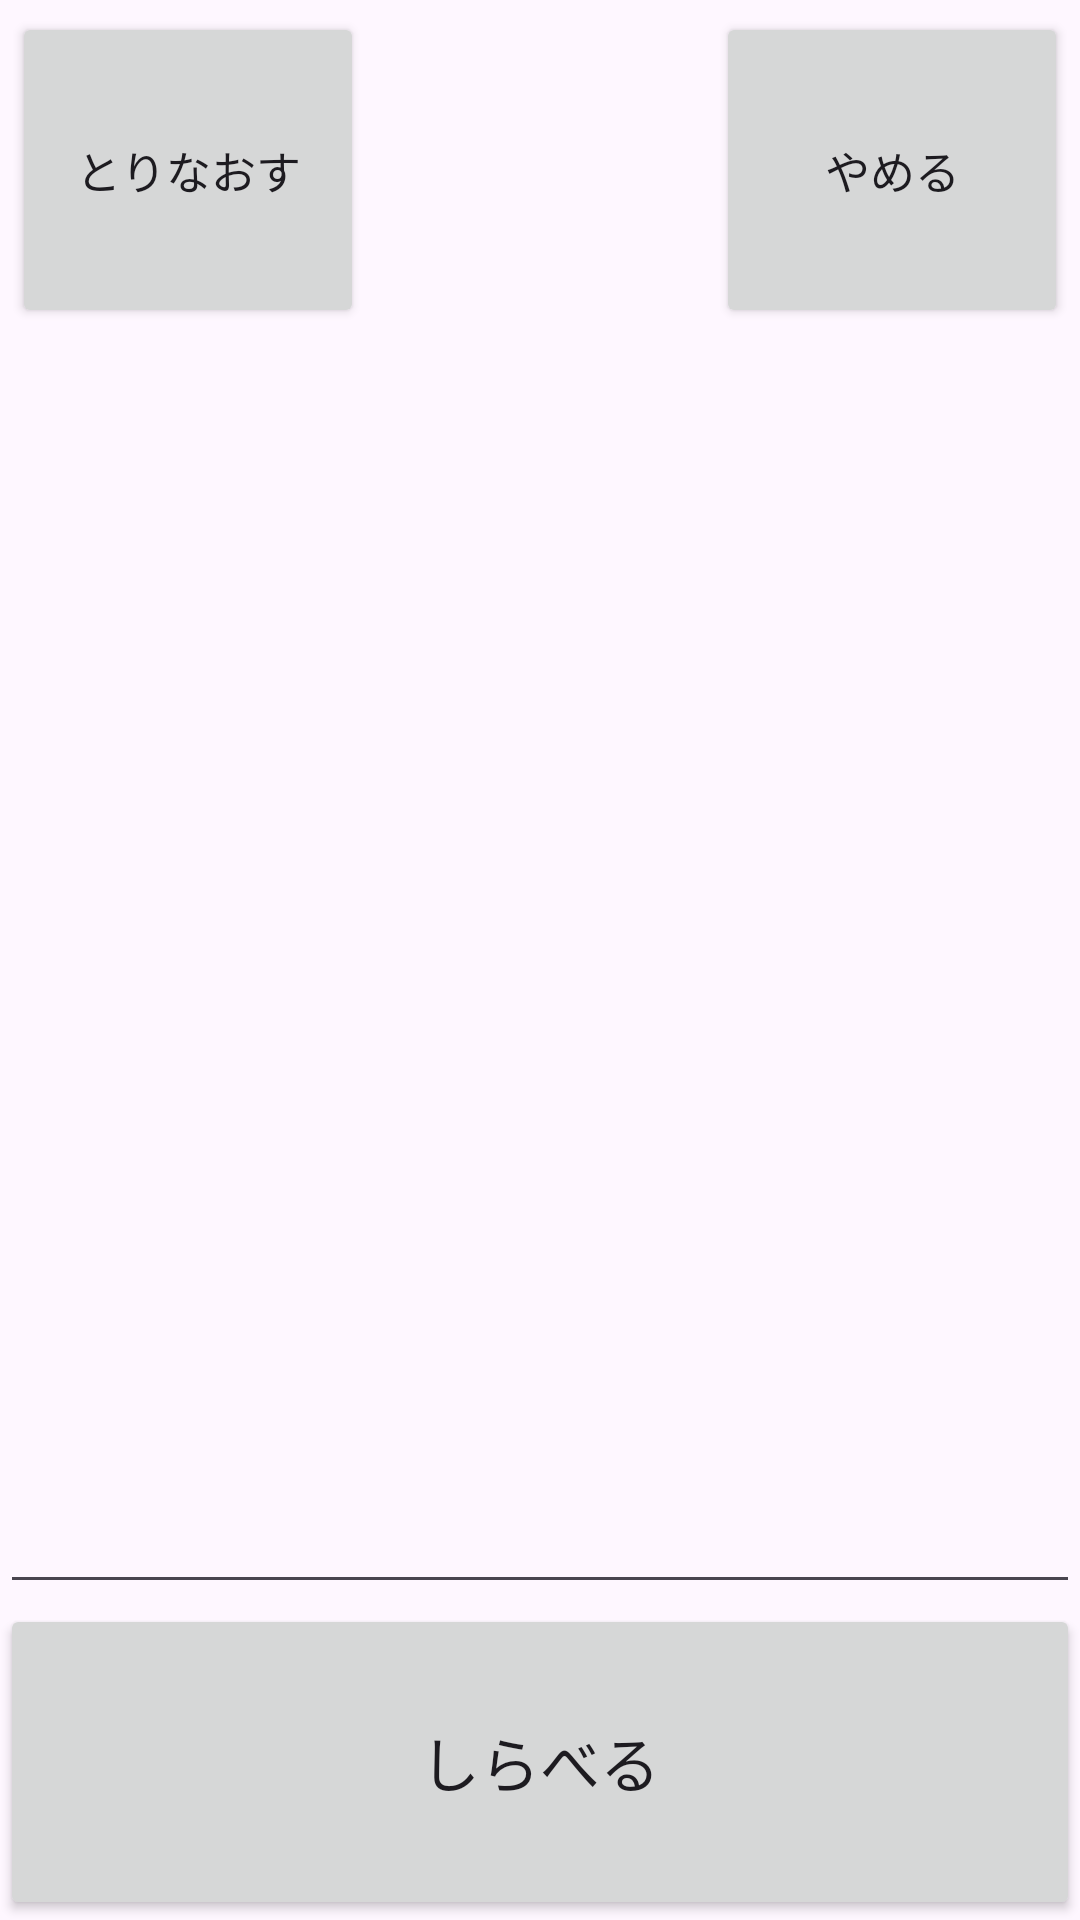

Produce the Android XML layout that renders to this screen, including the resource entries it uses.
<!-- AndroidManifest.xml: application theme Theme.CameraX_MLKit -->
<!-- res/layout/activity_sub.xml -->
<?xml version="1.0" encoding="utf-8"?>
<LinearLayout xmlns:android="http://schemas.android.com/apk/res/android"
    android:layout_width="match_parent"
    android:layout_height="match_parent"
    android:orientation="vertical"
    android:weightSum="6">

    <LinearLayout
        android:layout_width="match_parent"
        android:layout_height="0dp"
        android:layout_weight="1"
        android:orientation="horizontal"
        android:weightSum="3"
        android:layout_margin="4dp">

        <Button
            android:id="@+id/retake"
            android:layout_width="0dp"
            android:layout_weight="1"
            android:layout_height="match_parent"
            android:text="とりなおす"
            android:textSize="15dp"
            android:layout_gravity="start" />

        <Space
            android:layout_width="0dp"
            android:layout_weight="1"
            android:layout_height="match_parent"/>

        <Button
            android:id="@+id/stop_camera"
            android:layout_width="0dp"
            android:layout_weight="1"
            android:layout_height="match_parent"
            android:text="やめる"
            android:textSize="15dp"
            android:layout_gravity="end"/>

    </LinearLayout>

    <EditText
        android:id="@+id/editText"
        android:layout_width="match_parent"
        android:layout_height="0dp"
        android:layout_weight="4"
        android:textSize="50px"/>

    <Button
        android:id="@+id/search"
        android:layout_width="match_parent"
        android:layout_height="0dp"
        android:layout_weight="1"
        android:text="しらべる"
        android:textSize="20dp"/>

</LinearLayout>
<!-- resources referenced by this layout -->
<resources>
  <style name="Theme.CameraX_MLKit" parent="Base.Theme.CameraX_MLKit" />
  <style name="Base.Theme.CameraX_MLKit" parent="Theme.Material3.DayNight.NoActionBar">
          
          
      </style>
</resources>
